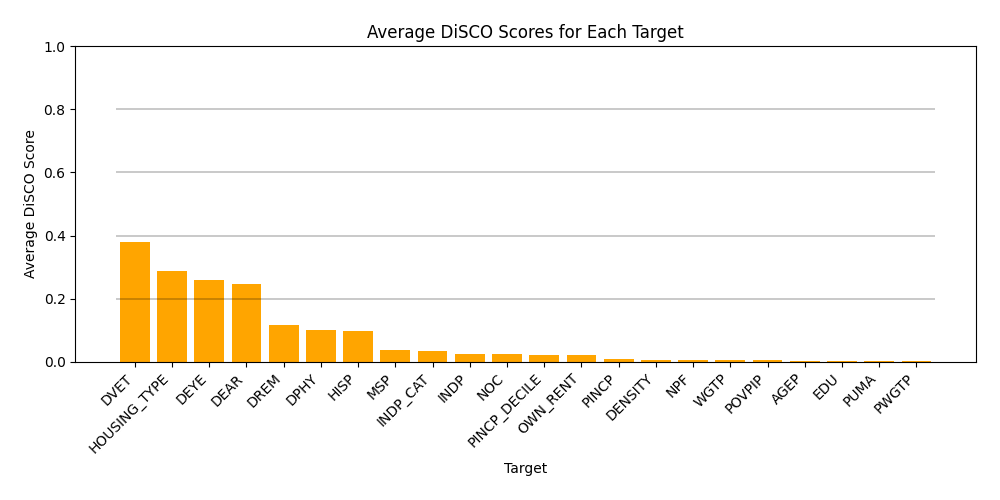

The file beside this chart, header and first rows:
, Target, QID Combination, DiSCO Score
0, DENSITY, ('HOUSING_TYPE', 'POVPIP', 'RAC1P', 'SEX…, 0.0007
1, DENSITY, ('DPHY', 'HOUSING_TYPE', 'RAC1P', 'SEX'), 0.0003
2, DENSITY, ('HOUSING_TYPE', 'PINCP', 'RAC1P', 'SEX'…, 0.0022
3, DENSITY, ('HOUSING_TYPE', 'MSP', 'RAC1P', 'SEX'), 0.0006
4, DENSITY, ('DREM', 'HOUSING_TYPE', 'RAC1P', 'SEX'), 0.0003
5, DENSITY, ('HOUSING_TYPE', 'INDP_CAT', 'RAC1P', 'S…, 0.0014
6, DENSITY, ('HOUSING_TYPE', 'NPF', 'RAC1P', 'SEX'), 0.0004
7, DENSITY, ('HOUSING_TYPE', 'PUMA', 'RAC1P', 'SEX'), 0.0037
8, DENSITY, ('HOUSING_TYPE', 'PINCP_DECILE', 'RAC1P'…, 0.0015
9, DENSITY, ('HOUSING_TYPE', 'INDP', 'RAC1P', 'SEX'), 0.0092
10, DENSITY, ('DEAR', 'HOUSING_TYPE', 'RAC1P', 'SEX'), 0.0001
11, DENSITY, ('EDU', 'HOUSING_TYPE', 'RAC1P', 'SEX'), 0.0018
12, DENSITY, ('HOUSING_TYPE', 'OWN_RENT', 'RAC1P', 'S…, 0.0003
13, DENSITY, ('HOUSING_TYPE', 'NOC', 'RAC1P', 'SEX'), 0.0004
14, DENSITY, ('HISP', 'HOUSING_TYPE', 'RAC1P', 'SEX'), 0.001
15, DENSITY, ('HOUSING_TYPE', 'RAC1P', 'SEX', 'WGTP'), 0.0005
16, DENSITY, ('DEYE', 'HOUSING_TYPE', 'RAC1P', 'SEX'), 0.0001
17, DENSITY, ('AGEP', 'HOUSING_TYPE', 'RAC1P', 'SEX'), 0.0012
18, DENSITY, ('HOUSING_TYPE', 'PWGTP', 'RAC1P', 'SEX'…, 0.0012
19, DENSITY, ('DVET', 'HOUSING_TYPE', 'RAC1P', 'SEX'), 0.0007
20, DENSITY, ('DPHY', 'POVPIP', 'RAC1P', 'SEX'), 0.0016
21, DENSITY, ('PINCP', 'POVPIP', 'RAC1P', 'SEX'), 0.0121
22, DENSITY, ('MSP', 'POVPIP', 'RAC1P', 'SEX'), 0.0032
23, DENSITY, ('DREM', 'POVPIP', 'RAC1P', 'SEX'), 0.0015
24, DENSITY, ('INDP_CAT', 'POVPIP', 'RAC1P', 'SEX'), 0.0076
25, DENSITY, ('NPF', 'POVPIP', 'RAC1P', 'SEX'), 0.0055
26, DENSITY, ('POVPIP', 'PUMA', 'RAC1P', 'SEX'), 0.0241
27, DENSITY, ('PINCP_DECILE', 'POVPIP', 'RAC1P', 'SEX…, 0.0067
28, DENSITY, ('INDP', 'POVPIP', 'RAC1P', 'SEX'), 0.0233
29, DENSITY, ('DEAR', 'POVPIP', 'RAC1P', 'SEX'), 0.0014
30, DENSITY, ('EDU', 'POVPIP', 'RAC1P', 'SEX'), 0.0085
31, DENSITY, ('OWN_RENT', 'POVPIP', 'RAC1P', 'SEX'), 0.0011
32, DENSITY, ('NOC', 'POVPIP', 'RAC1P', 'SEX'), 0.0047
33, DENSITY, ('HISP', 'POVPIP', 'RAC1P', 'SEX'), 0.0037
34, DENSITY, ('POVPIP', 'RAC1P', 'SEX', 'WGTP'), 0.0092
35, DENSITY, ('DEYE', 'POVPIP', 'RAC1P', 'SEX'), 0.0008
36, DENSITY, ('AGEP', 'POVPIP', 'RAC1P', 'SEX'), 0.0121
37, DENSITY, ('POVPIP', 'PWGTP', 'RAC1P', 'SEX'), 0.0106
38, DENSITY, ('DVET', 'POVPIP', 'RAC1P', 'SEX'), 0.0013
39, DENSITY, ('DPHY', 'PINCP', 'RAC1P', 'SEX'), 0.0028
40, DENSITY, ('DPHY', 'MSP', 'RAC1P', 'SEX'), 0.0004
41, DENSITY, ('DPHY', 'DREM', 'RAC1P', 'SEX'), 0.0006
42, DENSITY, ('DPHY', 'INDP_CAT', 'RAC1P', 'SEX'), 0.0008
43, DENSITY, ('DPHY', 'NPF', 'RAC1P', 'SEX'), 0.0017
44, DENSITY, ('DPHY', 'PUMA', 'RAC1P', 'SEX'), 0.005
45, DENSITY, ('DPHY', 'PINCP_DECILE', 'RAC1P', 'SEX'), 0.0012
46, DENSITY, ('DPHY', 'INDP', 'RAC1P', 'SEX'), 0.0081
47, DENSITY, ('DEAR', 'DPHY', 'RAC1P', 'SEX'), 0.0001
48, DENSITY, ('DPHY', 'EDU', 'RAC1P', 'SEX'), 0.0017
49, DENSITY, ('DPHY', 'OWN_RENT', 'RAC1P', 'SEX'), 0.0005
50, DENSITY, ('DPHY', 'NOC', 'RAC1P', 'SEX'), 0.0017
51, DENSITY, ('DPHY', 'HISP', 'RAC1P', 'SEX'), 0.0007
52, DENSITY, ('DPHY', 'RAC1P', 'SEX', 'WGTP'), 0.0018
53, DENSITY, ('DEYE', 'DPHY', 'RAC1P', 'SEX'), 0.0002
54, DENSITY, ('AGEP', 'DPHY', 'RAC1P', 'SEX'), 0.0013
55, DENSITY, ('DPHY', 'PWGTP', 'RAC1P', 'SEX'), 0.0034
56, DENSITY, ('DPHY', 'DVET', 'RAC1P', 'SEX'), 0.0003
57, DENSITY, ('MSP', 'PINCP', 'RAC1P', 'SEX'), 0.006
58, DENSITY, ('DREM', 'PINCP', 'RAC1P', 'SEX'), 0.0012
59, DENSITY, ('INDP_CAT', 'PINCP', 'RAC1P', 'SEX'), 0.008
... 4,560 more rows
